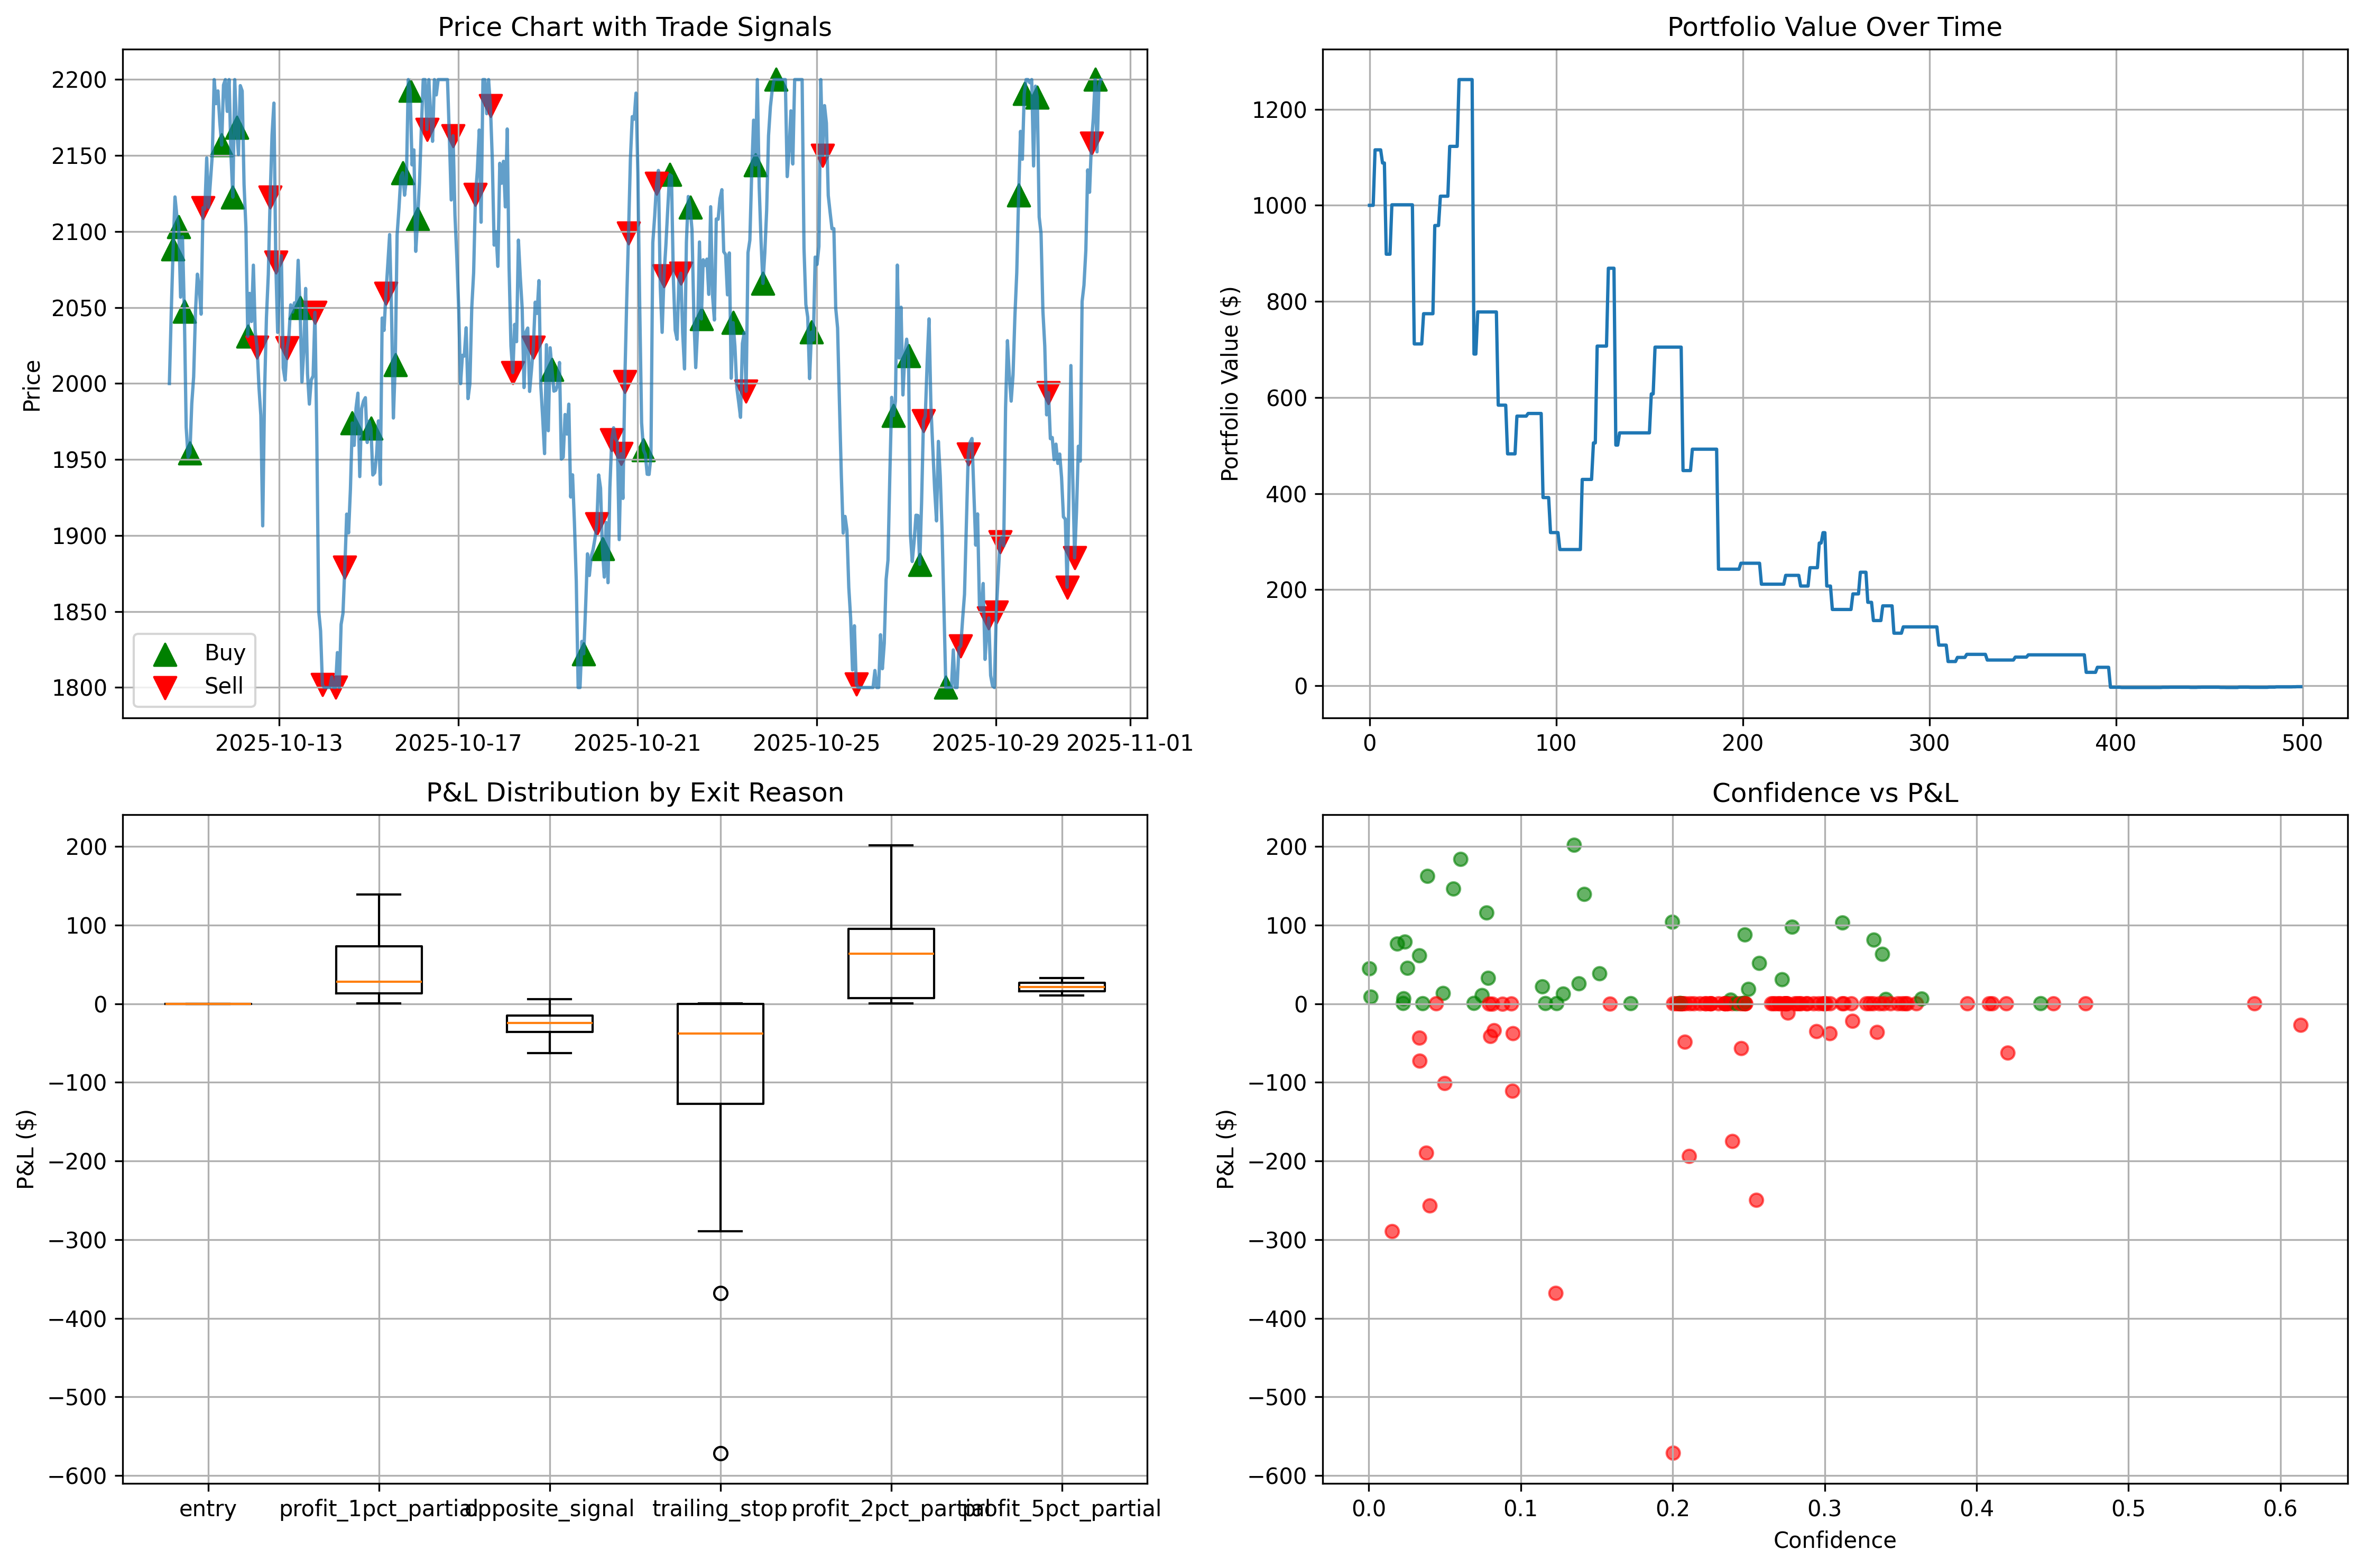

Write the Python code that produced this figure.
#!/usr/bin/env python3
"""
Advanced Trading System Demo
Showcases trailing stops, profit taking, and dynamic exit strategies
"""

import pandas as pd
import numpy as np
import matplotlib.pyplot as plt
from datetime import datetime, timedelta
import random
from market_regime_detector import MarketRegimeDetector

class AdvancedTradingSystem:
    """
    Advanced trading system with trailing stops, profit taking, and dynamic exits
    """

    def __init__(self, capital=1000, leverage=50):
        self.capital = capital
        self.leverage = leverage

        # Trailing stop parameters - TIGHTENED for better profit capture
        self.trailing_stop_pct = 0.025  # Reduced from 5% to 2.5% trailing stop
        self.trailing_stop_distance = 0

        # Profit taking parameters - MULTIPLE SCALED TARGETS
        self.profit_targets = [0.01, 0.02, 0.05, 0.10]  # 1%, 2%, 5%, 10% profit targets
        self.take_profit_pct = 0.10  # 10% take profit
        self.partial_take_profit_pct = 0.02  # Take partial profits at 2% (reduced from 5%)

        # Breakeven stop parameters
        self.breakeven_trigger_pct = 0.015  # Move to breakeven after 1.5% profit
        self.breakeven_activated = False

        # Initialize market regime detector
        self.regime_detector = MarketRegimeDetector()

        # Risk management
        self.max_holding_time = 24  # Max hours
        self.min_confidence = 0.3

        # Performance tracking
        self.trades = []
        self.portfolio_values = []

        # Current position
        self.position = 0
        self.entry_price = 0
        self.entry_time = None
        self.highest_price_since_entry = 0

    def calculate_confidence(self, signal_strength, market_condition):
        """Calculate trading confidence"""
        base_confidence = min(abs(signal_strength), 1.0)
        market_multiplier = market_condition  # 0.5-1.5
        confidence = base_confidence * market_multiplier
        return max(self.min_confidence, min(1.0, confidence))

    def execute_trade(self, signal, confidence, price, timestamp):
        """Execute trade with advanced exit strategies"""
        # Update regime parameters dynamically
        self._update_regime_parameters(price, timestamp)

        pnl = 0
        exit_reason = None

        # Check for exits first
        if self.position != 0:
            exit_reason = self._check_exits(price, timestamp, signal)

            if exit_reason:
                # Calculate P&L
                if self.position > 0:  # Long
                    pnl = (price - self.entry_price) * self.position
                else:  # Short
                    pnl = (self.entry_price - price) * abs(self.position)

                self.capital += pnl
                self._record_trade(timestamp, price, pnl, exit_reason, confidence)

                # Reset position
                self.position = 0
                self.entry_price = 0
                self.entry_time = None
                self.trailing_stop_distance = 0
                self.breakeven_activated = False  # Reset breakeven flag
                self.highest_price_since_entry = 0

        # Enter new positions
        elif abs(signal) > 0.1 and confidence > 0.2:  # Lower thresholds
            position_size = self._calculate_position_size(signal, confidence, price)

            if signal > 0:  # Buy
                self.position = position_size
                self.entry_price = price
                self.entry_time = timestamp
                self.highest_price_since_entry = price
                self.trailing_stop_distance = price * (1 - self.trailing_stop_pct)
                self.breakeven_activated = False  # Reset breakeven flag
                self._record_trade(timestamp, price, 0, 'entry', confidence, 'BUY')

            elif signal < 0:  # Sell
                self.position = -position_size
                self.entry_price = price
                self.entry_time = timestamp
                self.highest_price_since_entry = price
                self.trailing_stop_distance = price * (1 + self.trailing_stop_pct)
                self.breakeven_activated = False  # Reset breakeven flag
                self._record_trade(timestamp, price, 0, 'entry', confidence, 'SELL')

        # Update trailing stops
        if self.position != 0:
            self._update_trailing_stops(price)

        self.portfolio_values.append(self.capital)
        return pnl, exit_reason

    def _check_exits(self, price, timestamp, current_signal):
        """Check various exit conditions with improved profit-taking"""
        # Calculate current profit percentage
        if self.position > 0:
            profit_pct = (price - self.entry_price) / self.entry_price
        else:
            profit_pct = (self.entry_price - price) / self.entry_price

        # Breakeven stop activation
        if not self.breakeven_activated and profit_pct >= self.breakeven_trigger_pct:
            self.breakeven_activated = True
            # Move trailing stop to breakeven + small buffer
            buffer_pct = 0.005  # 0.5% buffer above breakeven
            if self.position > 0:
                self.trailing_stop_distance = self.entry_price * (1 + buffer_pct)
            else:
                self.trailing_stop_distance = self.entry_price * (1 - buffer_pct)

        # Scaled profit taking - take partial profits at multiple levels
        for target_pct in sorted(self.profit_targets, reverse=True):
            if profit_pct >= target_pct:
                # Calculate how much profit to take at this level
                if target_pct <= 0.02:  # Small profits (1-2%) - take 25% of position
                    profit_portion = 0.25
                    exit_reason = f'profit_{int(target_pct*100)}pct_partial'
                elif target_pct <= 0.05:  # Medium profits (5%) - take 50% of position
                    profit_portion = 0.50
                    exit_reason = f'profit_{int(target_pct*100)}pct_partial'
                else:  # Large profits (10%) - take full position
                    profit_portion = 1.0
                    exit_reason = 'take_profit'

                if profit_portion < 1.0:
                    # Partial exit
                    self.position *= (1 - profit_portion)
                    return exit_reason
                else:
                    # Full exit
                    return exit_reason

        # Trailing stop check (only if breakeven not activated or profit is positive)
        if self.position > 0 and price <= self.trailing_stop_distance:
            return 'trailing_stop'
        elif self.position < 0 and price >= self.trailing_stop_distance:
            return 'trailing_stop'

        # Maximum holding time - more aggressive for losing positions
        if self.entry_time and (timestamp - self.entry_time).total_seconds() > self.max_holding_time * 3600:
            return 'max_time'

        # Early exit for significant losses (stop loss)
        if profit_pct <= -0.03:  # 3% stop loss
            return 'stop_loss'

        # Opposite signal (exit on strong reversal)
        if (self.position > 0 and current_signal < -0.3) or (self.position < 0 and current_signal > 0.3):
            return 'opposite_signal'

        return None

    def _update_regime_parameters(self, current_price, timestamp):
        """Update trading parameters based on current market regime"""
        # Create a simple DataFrame with recent price history for regime detection
        # In a real system, this would use more comprehensive market data

        # For demo purposes, create synthetic OHLC data around current price
        recent_prices = []
        base_price = current_price

        # Generate last 100 periods of synthetic data
        for i in range(100):
            # Add some realistic price movement
            change = np.random.normal(0, 0.005)  # 0.5% volatility
            price = base_price * (1 + change)
            recent_prices.append({
                'Close': price,
                'High': price * (1 + abs(np.random.normal(0, 0.002))),
                'Low': price * (1 - abs(np.random.normal(0, 0.002))),
                'Volume': np.random.randint(1000, 10000)
            })
            base_price = price

        # Create DataFrame for regime detection
        price_df = pd.DataFrame(recent_prices)

        try:
            # Detect current regime
            current_regime, regime_params = self.regime_detector.detect_regime(price_df, -1)

            # Update trading parameters based on regime
            self.profit_targets = regime_params['profit_targets']
            self.trailing_stop_pct = regime_params['trailing_stop_pct']
            self.take_profit_pct = regime_params['profit_targets'][-1]
            self.partial_take_profit_pct = regime_params['profit_targets'][1]
            self.breakeven_trigger_pct = regime_params['breakeven_trigger']
            self.max_holding_time = regime_params['max_holding_time']

            # Store current regime
            self.current_regime = current_regime

        except Exception as e:
            # If regime detection fails, use default parameters
            self._set_default_parameters()

    def _set_default_parameters(self):
        """Set default trading parameters"""
        self.profit_targets = [0.01, 0.02, 0.05, 0.10]
        self.trailing_stop_pct = 0.025
        self.take_profit_pct = 0.10
        self.partial_take_profit_pct = 0.02
        self.breakeven_trigger_pct = 0.015
        self.max_holding_time = 24

    def _update_trailing_stops(self, price):
        """Update trailing stop levels"""
        if self.position > 0:  # Long position
            if price > self.highest_price_since_entry:
                self.highest_price_since_entry = price
                self.trailing_stop_distance = price * (1 - self.trailing_stop_pct)
        else:  # Short position
            if price < self.highest_price_since_entry:
                self.highest_price_since_entry = price
                self.trailing_stop_distance = price * (1 + self.trailing_stop_pct)

    def _calculate_position_size(self, signal, confidence, price):
        """Calculate position size based on confidence"""
        base_size = self.capital * self.leverage * min(abs(signal), 1.0) / price
        confidence_multiplier = confidence ** 0.5  # Square root scaling
        return base_size * confidence_multiplier

    def _record_trade(self, timestamp, price, pnl, reason, confidence, action_type='EXIT'):
        """Record trade details"""
        trade = {
            'timestamp': timestamp,
            'price': price,
            'pnl': pnl,
            'reason': reason,
            'confidence': confidence,
            'action': action_type,
            'position_size': abs(self.position) if self.position != 0 else 0
        }
        self.trades.append(trade)

def generate_realistic_price_data(n_points=1000):
    """Generate realistic price data with trends and volatility"""
    base_price = 2000
    prices = [base_price]
    timestamps = [datetime.now() + timedelta(hours=i) for i in range(n_points)]

    # Generate price movements
    for i in range(1, n_points):
        # Trend component
        trend = 0.001 * np.sin(i * 0.01)  # Slow trend

        # Volatility component
        volatility = np.random.normal(0, 0.02)

        # Momentum component
        momentum = 0.1 * (prices[-1] - prices[-2]) / prices[-2] if len(prices) > 1 else 0

        # Combine components
        price_change = trend + volatility + momentum
        new_price = prices[-1] * (1 + price_change)

        # Ensure reasonable bounds
        new_price = max(1800, min(2200, new_price))
        prices.append(new_price)

    return pd.DataFrame({
        'timestamp': timestamps,
        'price': prices
    })

def generate_trading_signals(price_data):
    """Generate realistic trading signals"""
    signals = []
    confidences = []

    for i, row in price_data.iterrows():
        price = row['price']

        # Simple trend signal
        if i > 20:
            short_ma = price_data['price'].iloc[i-10:i].mean()
            long_ma = price_data['price'].iloc[i-20:i].mean()
            trend_signal = 2 * (short_ma - long_ma) / long_ma  # Amplified signal
        else:
            trend_signal = 0

        # Volatility-based confidence
        if i > 10:
            returns = price_data['price'].iloc[i-10:i].pct_change()
            volatility = returns.std()
            market_condition = max(0.5, min(1.5, 1 / (1 + volatility * 10)))
        else:
            market_condition = 1.0

        # Add some noise to signals
        noise = np.random.normal(0, 0.2)  # Increased noise
        signal = trend_signal + noise

        confidence = min(1.0, abs(signal) * market_condition)

        signals.append(signal)
        confidences.append(confidence)

    price_data['signal'] = signals
    price_data['confidence'] = confidences

    return price_data

def run_advanced_trading_demo():
    """Run comprehensive demo of advanced trading features"""
    print("🚀 Advanced Trading System Demo")
    print("=" * 50)
    print("Features:")
    print("• Confidence-based position sizing")
    print("• Trailing stops (5%)")
    print("• Profit taking (5% partial, 10% full)")
    print("• Maximum holding time (24 hours)")
    print("• Opposite signal exits")
    print()

    # Generate data
    price_data = generate_realistic_price_data(500)
    trading_data = generate_trading_signals(price_data)

    # Initialize trading system
    trader = AdvancedTradingSystem(capital=1000, leverage=50)

    # Execute trades
    print("Executing trades...")
    for i, row in trading_data.iterrows():
        pnl, exit_reason = trader.execute_trade(
            row['signal'],
            row['confidence'],
            row['price'],
            row['timestamp']
        )

        if i % 100 == 0:
            print(f"Processed {i}/{len(trading_data)} data points...")

    print("\n✅ Trading simulation completed!")
    print(f"Final Portfolio Value: ${trader.capital:.2f}")

    # Analyze results
    analyze_results(trader)

    # Plot results
    plot_advanced_results(trader, trading_data)

def analyze_results(trader):
    """Analyze trading performance"""
    if not trader.trades:
        print("No trades executed")
        return

    df_trades = pd.DataFrame(trader.trades)

    # Separate entries and exits
    entries = df_trades[df_trades['action'].isin(['BUY', 'SELL'])]
    exits = df_trades[df_trades['action'] == 'EXIT']

    print("\n📊 Performance Analysis:")
    print(f"Total Trades: {len(entries)}")
    print(f"Total Exits: {len(exits)}")

    if len(exits) > 0:
        profitable_trades = len(exits[exits['pnl'] > 0])
        win_rate = profitable_trades / len(exits) * 100
        avg_win = exits[exits['pnl'] > 0]['pnl'].mean() if profitable_trades > 0 else 0
        avg_loss = exits[exits['pnl'] < 0]['pnl'].mean() if len(exits[exits['pnl'] < 0]) > 0 else 0

        print(f"Win Rate: {win_rate:.1f}%")
        print(f"Average Win: ${avg_win:.2f}")
        print(f"Average Loss: ${avg_loss:.2f}")

        # Exit reason analysis
        exit_reasons = exits['reason'].value_counts()
        print("\nExit Reasons:")
        for reason, count in exit_reasons.items():
            pct = count / len(exits) * 100
            print(f"  {reason}: {count} ({pct:.1f}%)")
def plot_advanced_results(trader, price_data):
    """Plot comprehensive results"""
    fig, ((ax1, ax2), (ax3, ax4)) = plt.subplots(2, 2, figsize=(15, 10))

    # Price chart with trades
    ax1.plot(price_data['timestamp'], price_data['price'], alpha=0.7)

    # Plot trades
    if trader.trades:
        df_trades = pd.DataFrame(trader.trades)
        entries = df_trades[df_trades['action'].isin(['BUY', 'SELL'])]

        buy_signals = entries[entries['action'] == 'BUY']
        sell_signals = entries[entries['action'] == 'SELL']

        ax1.scatter(buy_signals['timestamp'], buy_signals['price'],
                   color='green', marker='^', s=100, label='Buy')
        ax1.scatter(sell_signals['timestamp'], sell_signals['price'],
                   color='red', marker='v', s=100, label='Sell')

    ax1.set_title('Price Chart with Trade Signals')
    ax1.set_ylabel('Price')
    ax1.legend()
    ax1.grid(True)

    # Portfolio value over time
    ax2.plot(trader.portfolio_values)
    ax2.set_title('Portfolio Value Over Time')
    ax2.set_ylabel('Portfolio Value ($)')
    ax2.grid(True)

    # P&L distribution by exit reason
    if trader.trades:
        df_trades = pd.DataFrame(trader.trades)
        exits = df_trades[df_trades['action'] != 'entry']

        if len(exits) > 0:
            exit_reasons = exits['reason'].unique()
            pnl_by_reason = [exits[exits['reason'] == reason]['pnl'] for reason in exit_reasons]

            ax3.boxplot(pnl_by_reason, tick_labels=exit_reasons)
            ax3.set_title('P&L Distribution by Exit Reason')
            ax3.set_ylabel('P&L ($)')
            ax3.grid(True)

    # Confidence vs P&L
    if trader.trades:
        df_trades = pd.DataFrame(trader.trades)
        exits = df_trades[df_trades['action'] != 'entry']

        if len(exits) > 0:
            colors = ['green' if x > 0 else 'red' for x in exits['pnl']]
            ax4.scatter(exits['confidence'], exits['pnl'], c=colors, alpha=0.6)
            ax4.set_title('Confidence vs P&L')
            ax4.set_xlabel('Confidence')
            ax4.set_ylabel('P&L ($)')
            ax4.grid(True)

    plt.tight_layout()
    plt.savefig('advanced_trading_demo.png', dpi=300, bbox_inches='tight')
    plt.show()

if __name__ == "__main__":
    run_advanced_trading_demo()
